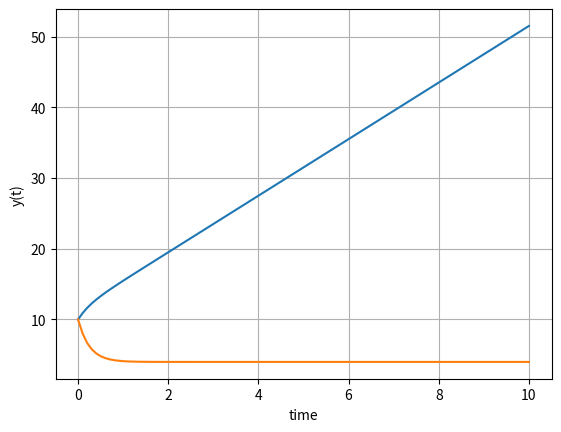

Generate this figure with matplotlib:
import numpy as np
from scipy.integrate import odeint
import matplotlib.pyplot as plt

def model (y,t):
     #k = 0.3
     dydt = -k*y
     return dydt

#y0 = 0.1

def pend(y, t):
     b= 4
     theta, omega = y
     dydt = [omega, -b*omega + b*b]
     return dydt

t = np.linspace(0,10, 100)
y0 = [10, 10]

y = odeint(pend, y0, t)

plt.plot(t,y)
plt.xlabel("time")
plt.grid()
plt.ylabel('y(t)')
plt.show()
